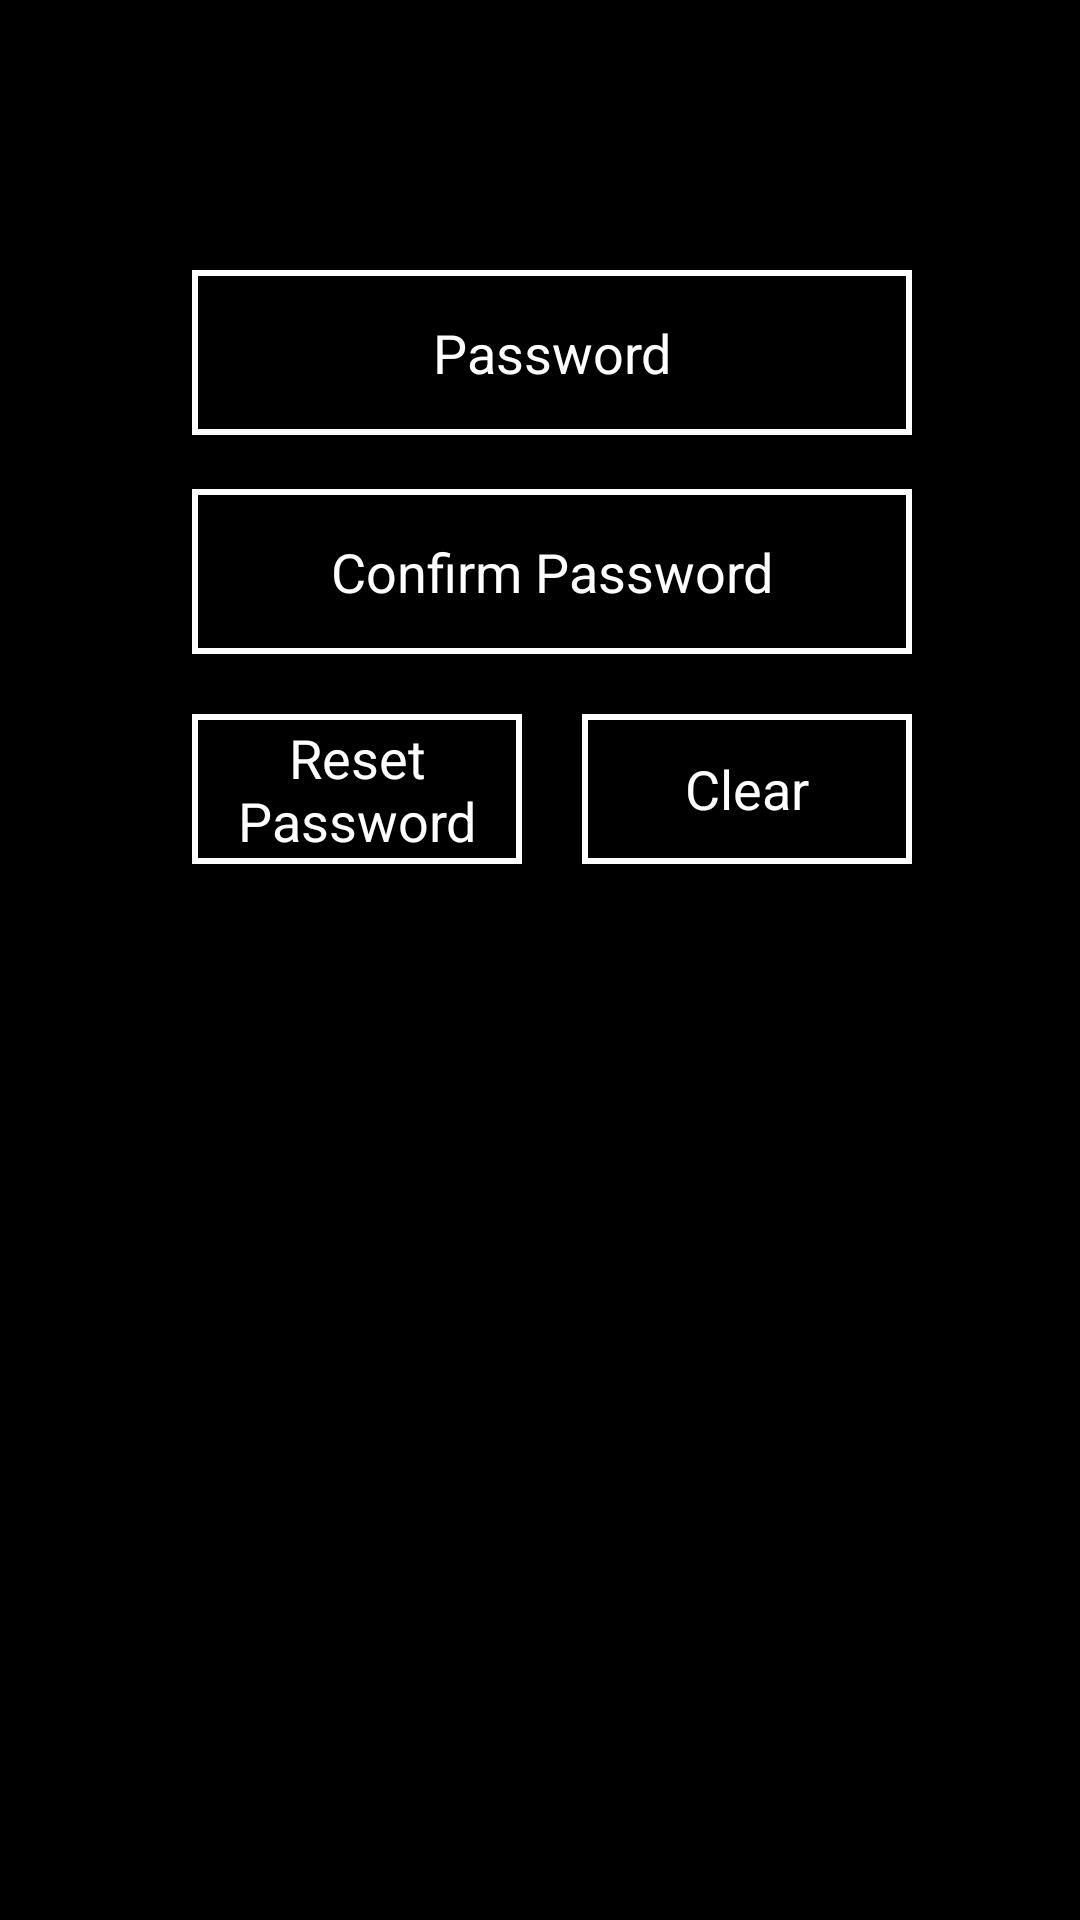

Produce the Android XML layout that renders to this screen, including the resource entries it uses.
<!-- AndroidManifest.xml: application theme Theme.CookItYourself -->
<!-- res/layout/activity_confirmresetpassword.xml -->
<?xml version="1.0" encoding="utf-8"?>
<androidx.constraintlayout.widget.ConstraintLayout xmlns:android="http://schemas.android.com/apk/res/android"
    xmlns:app="http://schemas.android.com/apk/res-auto"
    xmlns:tools="http://schemas.android.com/tools"
    android:layout_width="match_parent"
    android:layout_height="match_parent"
    tools:context=".Confirmresetpassword"
    android:background="@color/black">

    <TextView
        android:id="@+id/title"
        android:layout_width="215dp"
        android:layout_height="34dp"
        android:layout_marginStart="76dp"
        android:layout_marginTop="28dp"
        android:gravity="center"
        android:textAlignment="center"
        android:textAppearance="@style/TextAppearance.AppCompat.Display1"
        android:textColor="@color/white"
        android:textSize="26sp"
        app:layout_constraintStart_toStartOf="parent"
        app:layout_constraintTop_toTopOf="parent" />

    <EditText
        android:id="@+id/password"
        android:layout_width="240dp"
        android:layout_height="55dp"
        android:layout_marginStart="64dp"
        android:layout_marginTop="28dp"
        android:background="@drawable/border"
        android:ems="10"
        android:gravity="center"
        android:hint="Password"
        android:inputType="textPassword"
        android:textColor="@color/white"
        android:textColorHint="@color/white"
        app:layout_constraintStart_toStartOf="parent"
        app:layout_constraintTop_toBottomOf="@+id/title" />

    <EditText
        android:id="@+id/confirmpassword"
        android:layout_width="240dp"
        android:layout_height="55dp"
        android:layout_marginStart="64dp"
        android:layout_marginTop="18dp"
        android:background="@drawable/border"
        android:ems="10"
        android:gravity="center"
        android:hint="Confirm Password"
        android:inputType="textPassword"
        android:textColor="@color/white"
        android:textColorHint="@color/white"
        app:layout_constraintStart_toStartOf="parent"
        app:layout_constraintTop_toBottomOf="@+id/password" />

    <TextView
        android:id="@+id/clear"
        android:layout_width="110dp"
        android:layout_height="50dp"
        android:layout_marginStart="20dp"
        android:layout_marginTop="20dp"
        android:background="@drawable/border"
        android:gravity="center"
        android:text="Clear"
        android:textAlignment="center"
        android:textColor="@color/white"
        android:textSize="18sp"
        app:layout_constraintStart_toEndOf="@+id/resetpassword"
        app:layout_constraintTop_toBottomOf="@+id/confirmpassword" />

    <TextView
        android:id="@+id/resetpassword"
        android:layout_width="110dp"
        android:layout_height="50dp"
        android:layout_marginStart="64dp"
        android:layout_marginTop="20dp"
        android:background="@drawable/border"
        android:gravity="center"
        android:text="Reset Password"
        android:textAlignment="center"
        android:textColor="@color/white"
        android:textSize="18sp"
        app:layout_constraintStart_toStartOf="parent"
        app:layout_constraintTop_toBottomOf="@+id/confirmpassword" />


</androidx.constraintlayout.widget.ConstraintLayout>
<!-- resources referenced by this layout -->
<resources>
  <!-- drawable border (drawable) -->
  <shape xmlns:android="http://schemas.android.com/apk/res/android"
      android:shape="rectangle" >
  
      <stroke
          android:width="2dp"
          android:color="@android:color/white"/>
  
  </shape>
  <style name="Theme.CookItYourself" parent="Theme.MaterialComponents.DayNight.DarkActionBar">
          
          <item name="colorPrimary">@color/purple_500</item>
          <item name="colorPrimaryVariant">@color/purple_700</item>
          <item name="colorOnPrimary">@color/white</item>
          
          <item name="colorSecondary">@color/teal_200</item>
          <item name="colorSecondaryVariant">@color/teal_700</item>
          <item name="colorOnSecondary">@color/black</item>
          
          <item name="android:statusBarColor" tools:targetApi="l">?attr/colorPrimaryVariant</item>
          
      </style>
  <!-- not gathered from this repository: default colours our renderer supplied (Android Studio template values) -->
  <color name="purple_500">#FF6200EE</color>
  <color name="purple_700">#FF3700B3</color>
  <color name="teal_200">#FF03DAC5</color>
  <color name="teal_700">#FF018786</color>
  <color name="black">#FF000000</color>
  <color name="white">#FFFFFFFF</color>
</resources>
